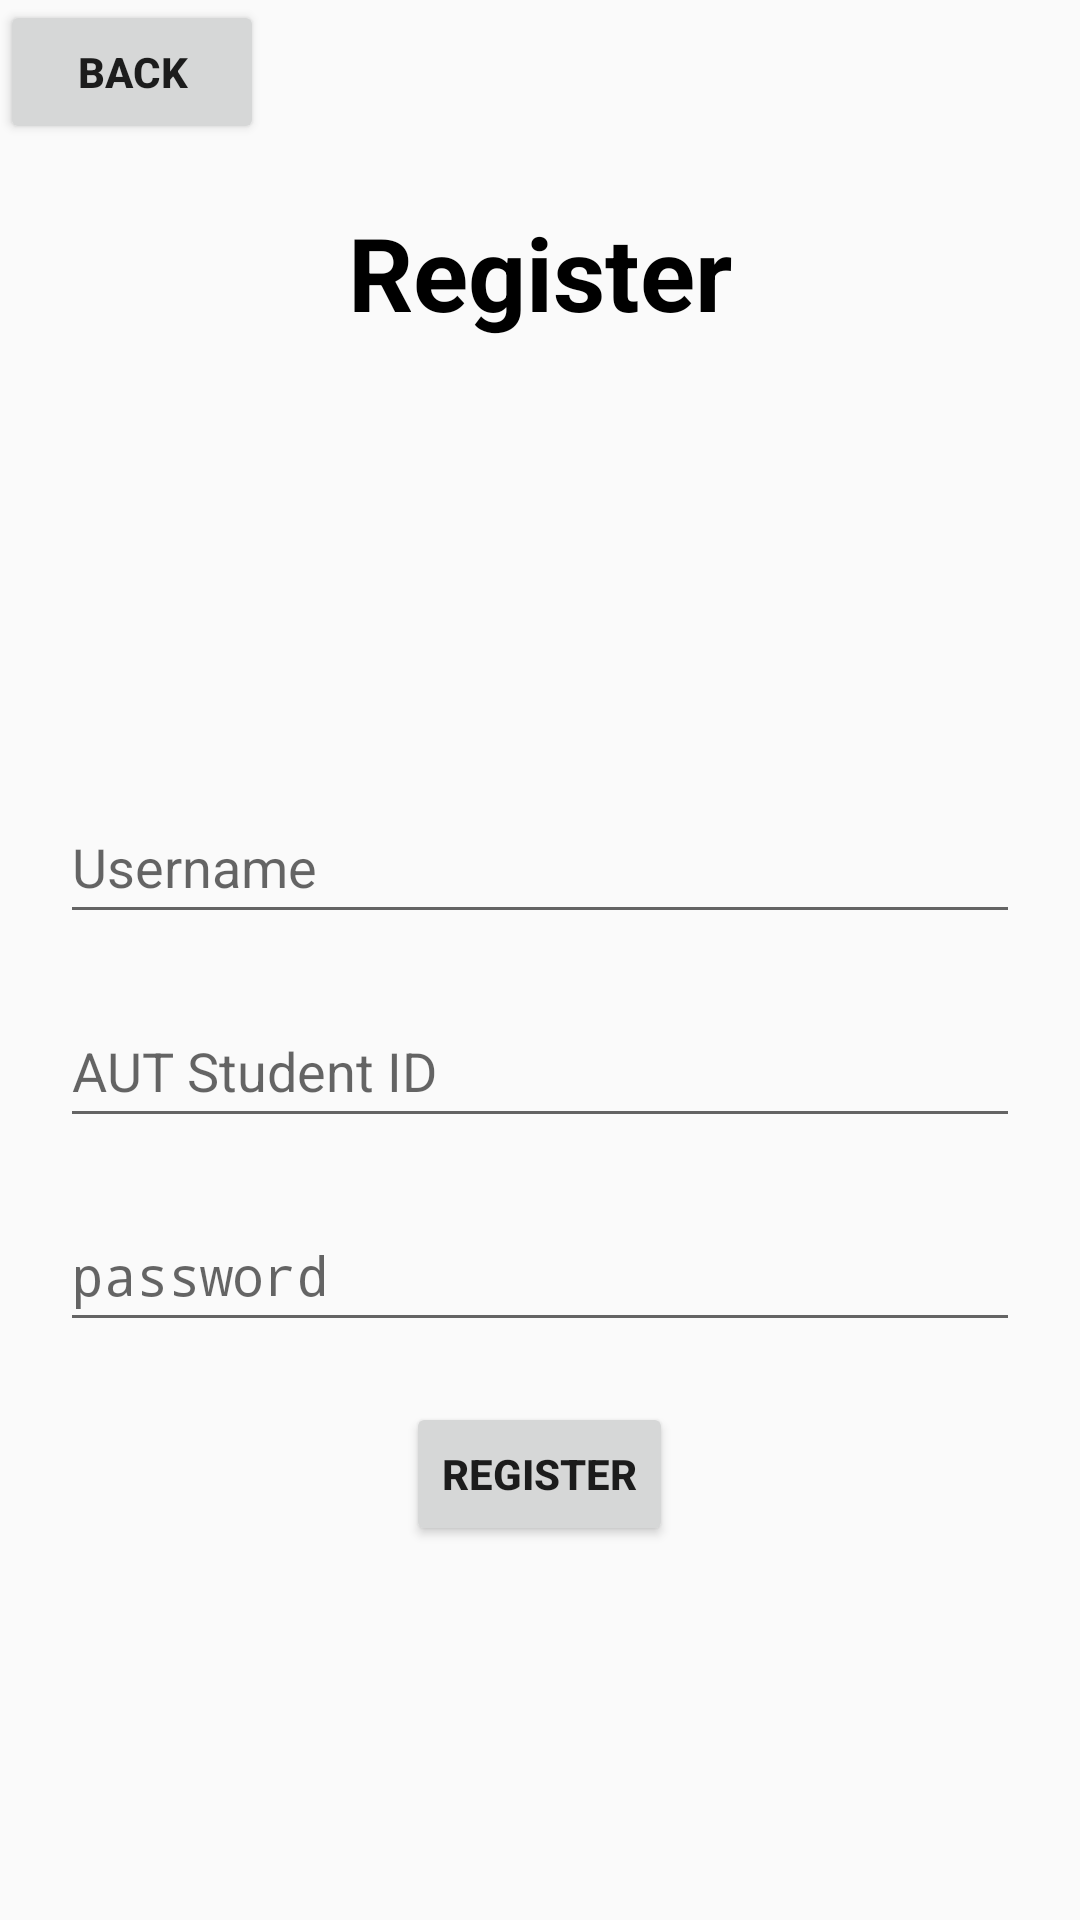

This screen was rendered from an Android layout file. Write that file and the resources it references.
<!-- AndroidManifest.xml: application theme Theme.GradeEstimatorApplication -->
<!-- res/layout/register_activity.xml -->
<?xml version="1.0" encoding="utf-8"?>
<LinearLayout
    xmlns:android="http://schemas.android.com/apk/res/android"
    android:layout_width="match_parent"
    android:layout_height="match_parent"
    android:orientation="vertical"
    android:gravity="top|center"
    android:layout_margin="15dp"> 
    <Button
        android:id="@+id/backButton"
        android:layout_width="wrap_content"
        android:layout_height="wrap_content"
        android:layout_gravity="left"
        android:onClick="logoutButtonClick"
        android:radius="20dp"
        android:text="Back"
        android:textStyle="bold"/>
    <TextView
        android:id="@+id/textView"
        android:layout_width="match_parent"
        android:layout_height="wrap_content"
        android:layout_marginTop="20dp"
        android:text="Register"
        android:textAlignment="center"
        android:textColor="@color/black"
        android:textSize="34sp"
        android:textStyle="bold" />

    <EditText
        android:id="@+id/editTextUsername"
        android:layout_width="match_parent"
        android:layout_height="wrap_content"
        android:layout_marginTop="150dp"
        android:ems="10"
        android:hint="Username"
        android:inputType="text"
        android:minHeight="48dp"
        android:radius="12dp"
        android:layout_marginLeft="20dp"
        android:layout_marginRight="20dp"
        />

    <EditText
        android:id="@+id/editTextUsername3"
        android:layout_width="match_parent"
        android:layout_height="wrap_content"
        android:layout_marginLeft="20dp"
        android:layout_marginTop="20dp"
        android:layout_marginRight="20dp"
        android:ems="10"
        android:hint="AUT Student ID"
        android:inputType="text"
        android:minHeight="48dp"
        android:radius="12dp" />

    <EditText
        android:id="@+id/editTextPassword"
        android:layout_width="match_parent"
        android:layout_height="wrap_content"
        android:layout_marginTop="20dp"
        android:ems="10"
        android:hint="password"
        android:inputType="textPassword"
        android:minHeight="48dp"
        android:radius="12dp"
        android:layout_marginLeft="20dp"
        android:layout_marginRight="20dp"
        />

    <Button
        android:id="@+id/loginButton"
        android:layout_width="wrap_content"
        android:layout_height="wrap_content"
        android:text="Register"
        android:onClick="loginButtonClick"
        android:radius="20dp"
        android:layout_marginTop="20dp"
        android:textStyle="bold"/>


    <TextView
        android:id="@+id/loginResultTextView"
        android:layout_width="match_parent"
        android:layout_height="wrap_content"
        android:text=""
        android:textAlignment="center"
        android:textSize="20sp"
        android:layout_marginTop="20dp"/>


</LinearLayout>
<!-- resources referenced by this layout -->
<resources>
  <style name="Theme.GradeEstimatorApplication" parent="android:Theme.Material.Light.NoActionBar" />
  <!-- not gathered from this repository: default colours our renderer supplied (Android Studio template values) -->
  <color name="black">#FF000000</color>
</resources>
